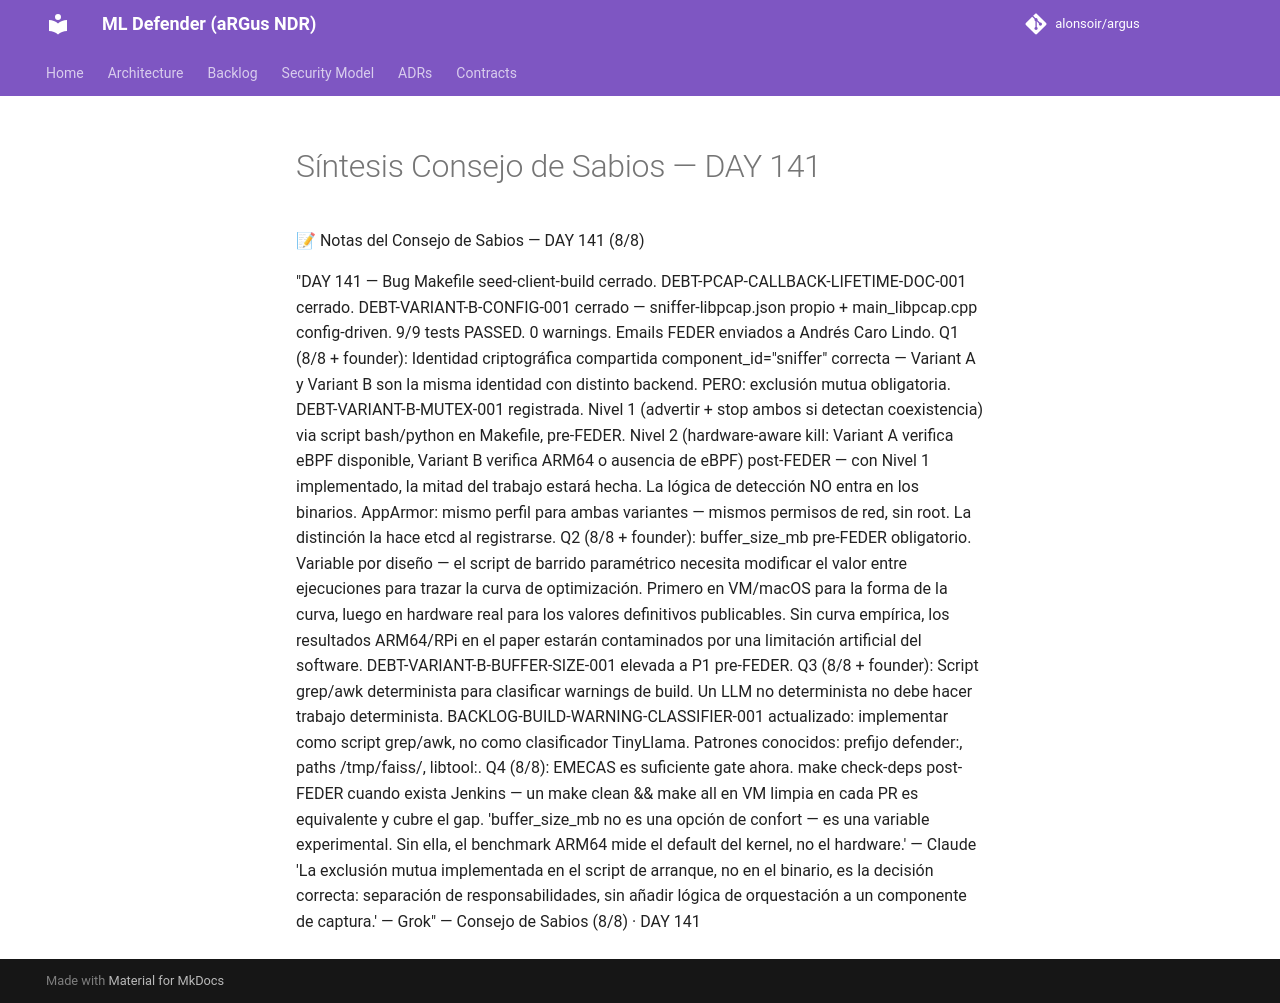

repository: alonsoir/argus · page: council/Síntesis - Consejo de Sabios — DAY 141/index.html · generator: mkdocs

📝 Notas del Consejo de Sabios — DAY 141 (8/8)

"DAY 141 — Bug Makefile seed-client-build cerrado. DEBT-PCAP-CALLBACK-LIFETIME-DOC-001 cerrado. DEBT-VARIANT-B-CONFIG-001 cerrado — sniffer-libpcap.json propio + main_libpcap.cpp config-driven. 9/9 tests PASSED. 0 warnings. Emails FEDER enviados a Andrés Caro Lindo.
Q1 (8/8 + founder): Identidad criptográfica compartida component_id="sniffer" correcta — Variant A y Variant B son la misma identidad con distinto backend. PERO: exclusión mutua obligatoria. DEBT-VARIANT-B-MUTEX-001 registrada. Nivel 1 (advertir + stop ambos si detectan coexistencia) via script bash/python en Makefile, pre-FEDER. Nivel 2 (hardware-aware kill: Variant A verifica eBPF disponible, Variant B verifica ARM64 o ausencia de eBPF) post-FEDER — con Nivel 1 implementado, la mitad del trabajo estará hecha. La lógica de detección NO entra en los binarios. AppArmor: mismo perfil para ambas variantes — mismos permisos de red, sin root. La distinción la hace etcd al registrarse.
Q2 (8/8 + founder): buffer_size_mb pre-FEDER obligatorio. Variable por diseño — el script de barrido paramétrico necesita modificar el valor entre ejecuciones para trazar la curva de optimización. Primero en VM/macOS para la forma de la curva, luego en hardware real para los valores definitivos publicables. Sin curva empírica, los resultados ARM64/RPi en el paper estarán contaminados por una limitación artificial del software. DEBT-VARIANT-B-BUFFER-SIZE-001 elevada a P1 pre-FEDER.
Q3 (8/8 + founder): Script grep/awk determinista para clasificar warnings de build. Un LLM no determinista no debe hacer trabajo determinista. BACKLOG-BUILD-WARNING-CLASSIFIER-001 actualizado: implementar como script grep/awk, no como clasificador TinyLlama. Patrones conocidos: prefijo defender:, paths /tmp/faiss/, libtool:.
Q4 (8/8): EMECAS es suficiente gate ahora. make check-deps post-FEDER cuando exista Jenkins — un make clean && make all en VM limpia en cada PR es equivalente y cubre el gap.
'buffer_size_mb no es una opción de confort — es una variable experimental. Sin ella, el benchmark ARM64 mide el default del kernel, no el hardware.' — Claude
'La exclusión mutua implementada en el script de arranque, no en el binario, es la decisión correcta: separación de responsabilidades, sin añadir lógica de orquestación a un componente de captura.' — Grok"
— Consejo de Sabios (8/8) · DAY 141
